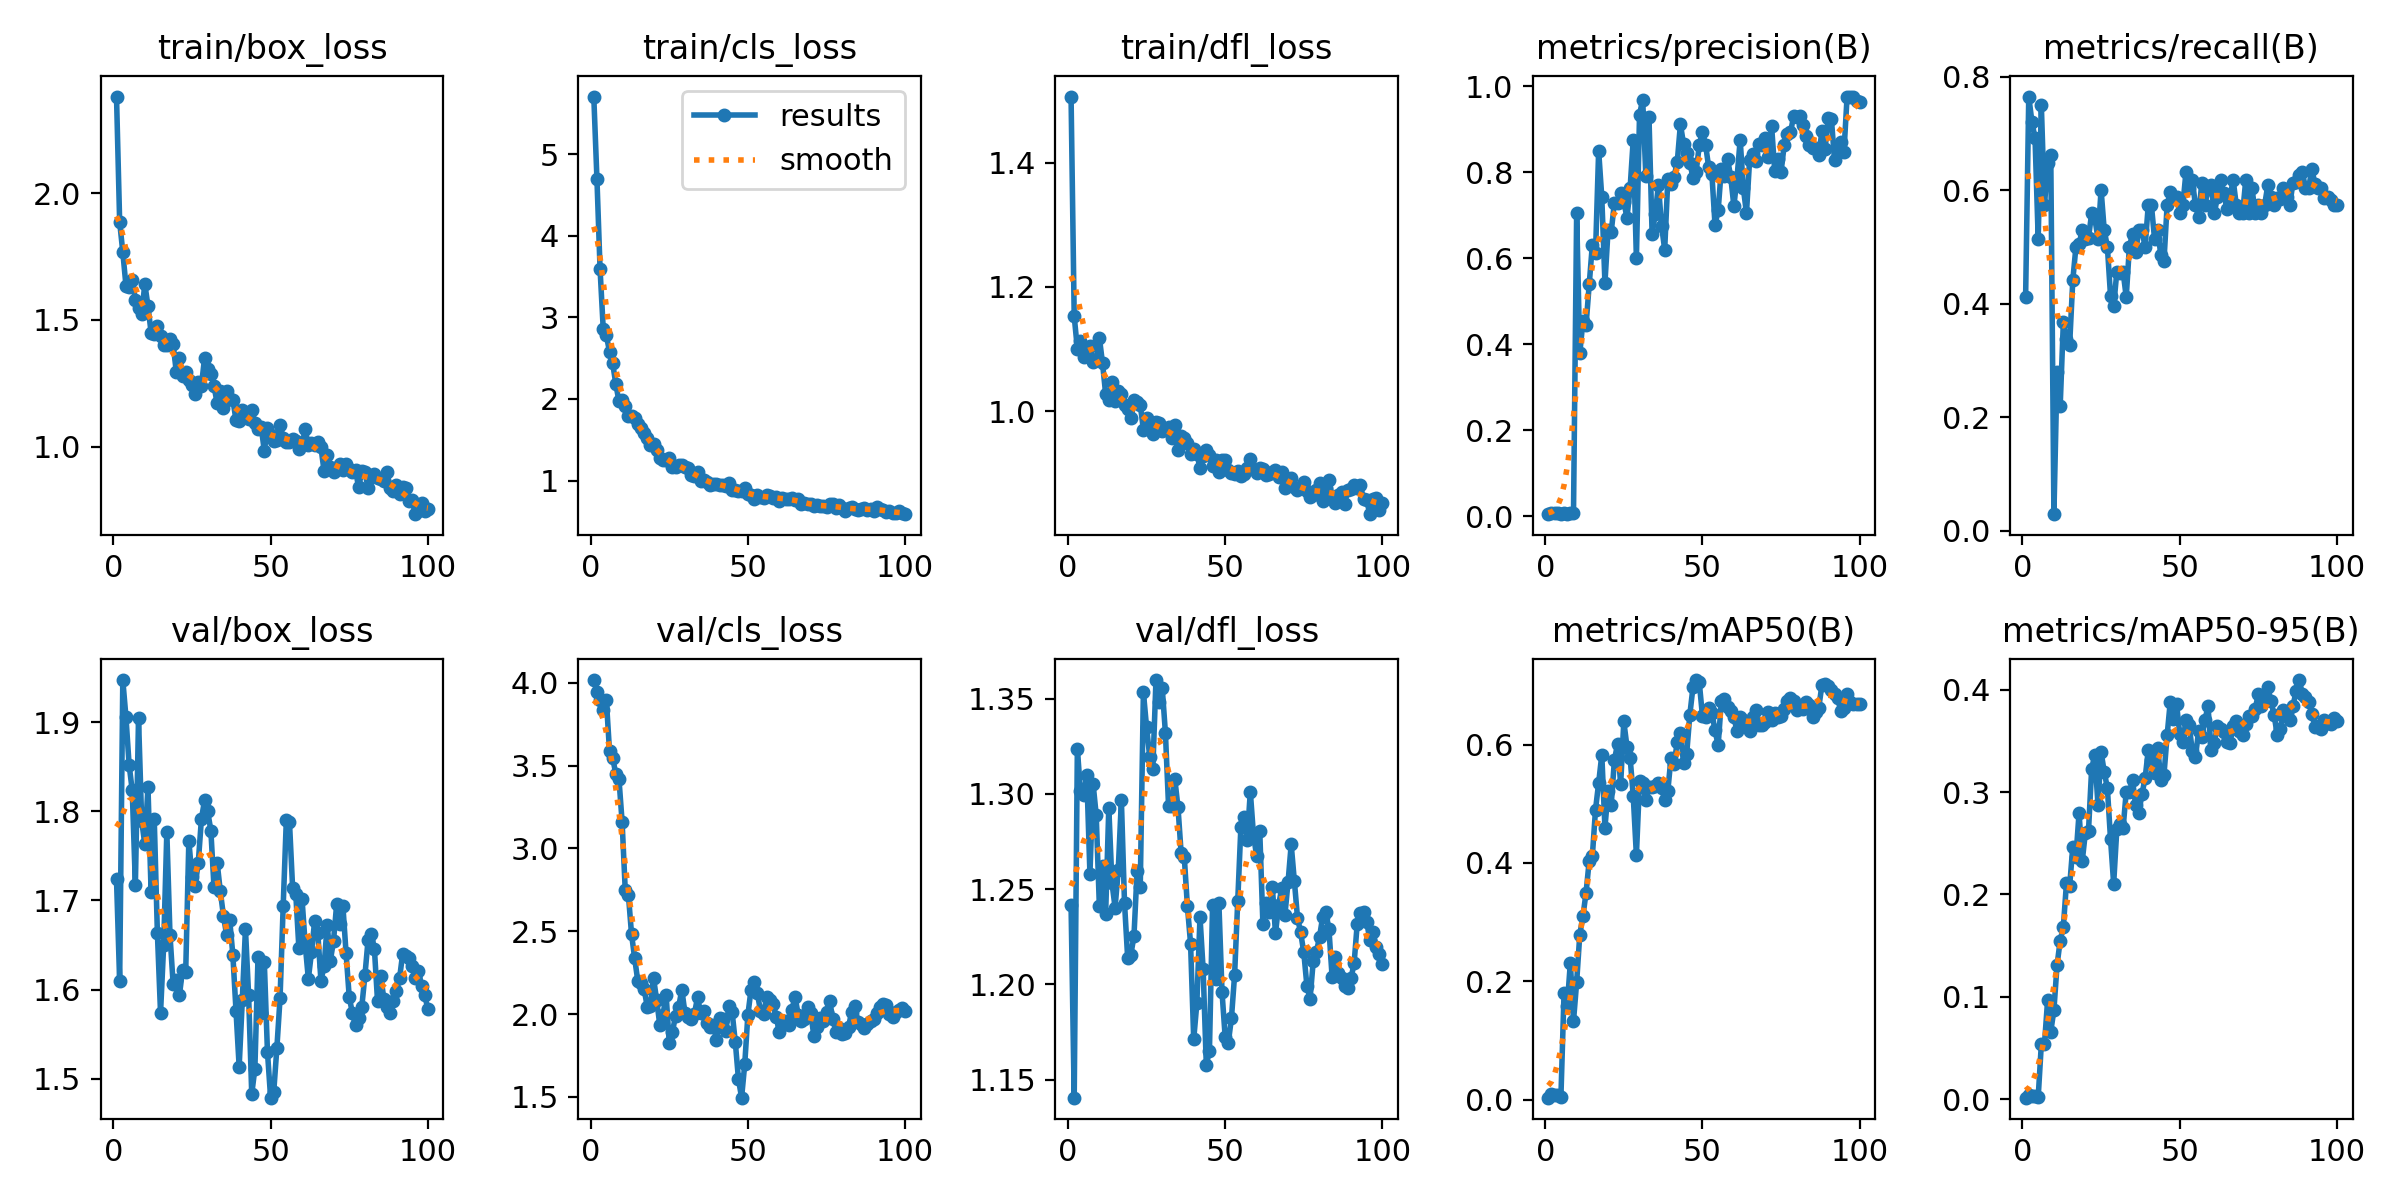

The data file committed next to this chart (first rows):
epoch, time, train/box_loss, train/cls_loss, train/dfl_loss, metrics/precision(B), metrics/recall(B), metrics/mAP50(B), metrics/mAP50-95(B), val/box_loss, val/cls_loss, val/dfl_loss, lr/pg0, lr/pg1, lr/pg2
1, 38.87, 2.381, 5.704, 1.507, 0.00431, 0.4118, 0.0031, 0.00148, 1.724, 4.017, 1.242, 0.00015, 0.00015, 0.00015
2, 42.63, 1.886, 4.697, 1.153, 0.00635, 0.7647, 0.00872, 0.00393, 1.609, 3.945, 1.14, 0.0003136, 0.0003136, 0.0003136
3, 48.94, 1.767, 3.589, 1.101, 0.00726, 0.7206, 0.00808, 0.00325, 1.947, 3.893, 1.324, 0.0004739, 0.0004739, 0.0004739
4, 53.88, 1.635, 2.859, 1.113, 0.00683, 0.6912, 0.00826, 0.00352, 1.906, 3.835, 1.301, 0.0006308, 0.0006308, 0.0006308
5, 58.71, 1.628, 2.778, 1.088, 0.00441, 0.5147, 0.00465, 0.00196, 1.853, 3.895, 1.299, 0.0007845, 0.0007845, 0.0007845
6, 65.26, 1.658, 2.58, 1.095, 0.00656, 0.75, 0.1807, 0.05377, 1.823, 3.589, 1.31, 0.0009348, 0.0009348, 0.0009348
7, 70.76, 1.579, 2.437, 1.105, 0.00532, 0.5735, 0.1578, 0.05399, 1.718, 3.549, 1.258, 0.001082, 0.001082, 0.001082
8, 78.05, 1.547, 2.186, 1.08, 0.00593, 0.6471, 0.2312, 0.09684, 1.904, 3.449, 1.305, 0.001226, 0.001226, 0.001226
9, 83.19, 1.523, 1.973, 1.082, 0.00624, 0.6618, 0.1326, 0.06596, 1.79, 3.421, 1.289, 0.001366, 0.001366, 0.001366
10, 87.45, 1.641, 1.984, 1.118, 0.7037, 0.02941, 0.198, 0.08719, 1.763, 3.162, 1.241, 0.001503, 0.001503, 0.001503
11, 93, 1.555, 1.913, 1.077, 0.3783, 0.2794, 0.279, 0.1311, 1.827, 2.75, 1.262, 0.001502, 0.001502, 0.001502
12, 97.89, 1.449, 1.792, 1.028, 0.4536, 0.2206, 0.3101, 0.155, 1.71, 2.721, 1.237, 0.001485, 0.001485, 0.001485
13, 103, 1.444, 1.795, 1.017, 0.4445, 0.3676, 0.3499, 0.1685, 1.791, 2.483, 1.293, 0.001469, 0.001469, 0.001469
14, 109.6, 1.477, 1.764, 1.047, 0.5388, 0.3382, 0.404, 0.2114, 1.663, 2.337, 1.253, 0.001452, 0.001452, 0.001452
15, 115.1, 1.437, 1.691, 1.017, 0.6312, 0.3272, 0.412, 0.2078, 1.574, 2.199, 1.24, 0.001436, 0.001436, 0.001436
16, 119.7, 1.401, 1.649, 1.032, 0.611, 0.4412, 0.49, 0.2467, 1.65, 2.189, 1.26, 0.001419, 0.001419, 0.001419
17, 126.1, 1.4, 1.578, 1.028, 0.8497, 0.5, 0.5354, 0.2364, 1.777, 2.151, 1.297, 0.001403, 0.001403, 0.001403
18, 130.8, 1.426, 1.524, 1.01, 0.741, 0.505, 0.583, 0.2796, 1.662, 2.045, 1.243, 0.001386, 0.001386, 0.001386
19, 136.9, 1.406, 1.432, 1.003, 0.5422, 0.5294, 0.4597, 0.2323, 1.607, 2.052, 1.214, 0.00137, 0.00137, 0.00137
20, 142.6, 1.295, 1.454, 0.9884, 0.6659, 0.5147, 0.5223, 0.2603, 1.61, 2.219, 1.215, 0.001353, 0.001353, 0.001353
21, 147.1, 1.349, 1.379, 1.019, 0.6611, 0.5163, 0.4988, 0.2623, 1.593, 2.083, 1.225, 0.001337, 0.001337, 0.001337
22, 153.7, 1.28, 1.274, 1.014, 0.7288, 0.5588, 0.5734, 0.3227, 1.622, 1.934, 1.26, 0.00132, 0.00132, 0.00132
23, 159.2, 1.295, 1.247, 1.01, 0.728, 0.5512, 0.6013, 0.3364, 1.62, 1.994, 1.251, 0.001304, 0.001304, 0.001304
24, 164.3, 1.262, 1.256, 0.9702, 0.7505, 0.5147, 0.5335, 0.2877, 1.767, 2.116, 1.353, 0.001287, 0.001287, 0.001287
25, 169.9, 1.242, 1.283, 0.9895, 0.7314, 0.6007, 0.6393, 0.3391, 1.726, 1.826, 1.335, 0.001271, 0.001271, 0.001271
26, 175.2, 1.209, 1.171, 0.9737, 0.6936, 0.5294, 0.5968, 0.3197, 1.716, 1.894, 1.32, 0.001254, 0.001254, 0.001254
27, 180, 1.254, 1.167, 0.9625, 0.7624, 0.5, 0.5784, 0.3038, 1.742, 1.989, 1.313, 0.001238, 0.001238, 0.001238
28, 187.3, 1.239, 1.188, 0.9829, 0.8756, 0.414, 0.513, 0.2541, 1.792, 2.045, 1.36, 0.001221, 0.001221, 0.001221
29, 191.9, 1.35, 1.192, 0.9813, 0.599, 0.3954, 0.413, 0.2103, 1.812, 2.148, 1.348, 0.001205, 0.001205, 0.001205
30, 197.8, 1.305, 1.165, 0.9687, 0.9337, 0.4559, 0.5378, 0.2635, 1.8, 2.005, 1.355, 0.001188, 0.001188, 0.001188
31, 203.1, 1.288, 1.149, 0.9718, 0.9686, 0.4535, 0.5356, 0.2686, 1.778, 1.981, 1.332, 0.001172, 0.001172, 0.001172
32, 208.2, 1.239, 1.072, 0.9738, 0.7918, 0.4559, 0.5063, 0.2648, 1.715, 1.972, 1.294, 0.001155, 0.001155, 0.001155
33, 214.1, 1.171, 1.056, 0.9563, 0.9284, 0.4118, 0.5282, 0.3003, 1.742, 2.002, 1.294, 0.001139, 0.001139, 0.001139
34, 218.5, 1.219, 1.112, 0.9778, 0.6554, 0.5, 0.5292, 0.3001, 1.711, 2.102, 1.308, 0.001122, 0.001122, 0.001122
35, 223.4, 1.153, 0.9915, 0.9366, 0.7032, 0.5227, 0.5303, 0.3114, 1.683, 2.005, 1.293, 0.001106, 0.001106, 0.001106
36, 230.2, 1.217, 1.01, 0.9599, 0.7694, 0.4908, 0.535, 0.2869, 1.661, 2.02, 1.269, 0.001089, 0.001089, 0.001089
37, 234.7, 1.186, 0.988, 0.9559, 0.6753, 0.5294, 0.5276, 0.2798, 1.678, 1.947, 1.267, 0.001073, 0.001073, 0.001073
38, 239.8, 1.185, 0.952, 0.9485, 0.6197, 0.5294, 0.5067, 0.2981, 1.639, 1.925, 1.241, 0.001056, 0.001056, 0.001056
39, 245.8, 1.104, 0.962, 0.9302, 0.7841, 0.5, 0.5218, 0.3135, 1.576, 1.933, 1.221, 0.00104, 0.00104, 0.00104
40, 250.3, 1.1, 0.9541, 0.9393, 0.7712, 0.5735, 0.5783, 0.3408, 1.513, 1.846, 1.171, 0.001023, 0.001023, 0.001023
41, 255.9, 1.145, 0.9441, 0.9315, 0.7895, 0.5735, 0.5678, 0.3311, 1.588, 1.976, 1.19, 0.001007, 0.001007, 0.001007
42, 261.6, 1.137, 0.9459, 0.9083, 0.8239, 0.5147, 0.6048, 0.3183, 1.668, 1.972, 1.235, 0.0009904, 0.0009904, 0.0009904
43, 266.2, 1.109, 0.939, 0.9274, 0.9111, 0.5294, 0.6197, 0.3431, 1.594, 1.897, 1.208, 0.0009739, 0.0009739, 0.0009739
44, 272.8, 1.146, 0.9736, 0.9374, 0.8652, 0.4853, 0.5688, 0.312, 1.483, 2.051, 1.158, 0.0009574, 0.0009574, 0.0009574
45, 277.8, 1.093, 0.8803, 0.9295, 0.8435, 0.4757, 0.5851, 0.317, 1.511, 2.01, 1.165, 0.0009409, 0.0009409, 0.0009409
46, 282.4, 1.07, 0.8904, 0.9119, 0.8218, 0.5735, 0.651, 0.3554, 1.637, 1.831, 1.242, 0.0009244, 0.0009244, 0.0009244
47, 288.8, 1.078, 0.872, 0.9217, 0.7868, 0.5971, 0.6975, 0.3882, 1.573, 1.608, 1.203, 0.0009078, 0.0009078, 0.0009078
48, 294.7, 0.9832, 0.8677, 0.9015, 0.8008, 0.5882, 0.7094, 0.3714, 1.631, 1.496, 1.243, 0.0008913, 0.0008913, 0.0008913
49, 300.6, 1.074, 0.9069, 0.921, 0.8623, 0.5882, 0.7052, 0.3861, 1.53, 1.698, 1.196, 0.0008748, 0.0008748, 0.0008748
50, 307.2, 1.044, 0.8421, 0.921, 0.8943, 0.5588, 0.649, 0.3566, 1.479, 1.996, 1.172, 0.0008583, 0.0008583, 0.0008583
51, 312.4, 1.02, 0.8184, 0.9049, 0.8629, 0.5735, 0.6463, 0.349, 1.485, 2.147, 1.169, 0.0008418, 0.0008418, 0.0008418
52, 317.9, 1.025, 0.7813, 0.9009, 0.8109, 0.6323, 0.6625, 0.3701, 1.535, 2.194, 1.182, 0.0008253, 0.0008253, 0.0008253
53, 323.7, 1.084, 0.8252, 0.8992, 0.7961, 0.6029, 0.6542, 0.3654, 1.59, 2.126, 1.205, 0.0008088, 0.0008088, 0.0008088
54, 328.6, 1.036, 0.8028, 0.9043, 0.6774, 0.6177, 0.6241, 0.34, 1.694, 2.021, 1.244, 0.0007923, 0.0007923, 0.0007923
55, 334.9, 1.019, 0.7936, 0.8951, 0.7107, 0.5735, 0.5991, 0.3342, 1.79, 2.003, 1.283, 0.0007758, 0.0007758, 0.0007758
56, 339.7, 1.016, 0.8186, 0.8981, 0.8069, 0.5532, 0.6732, 0.3592, 1.788, 2.104, 1.288, 0.0007593, 0.0007593, 0.0007593
57, 344.3, 1.03, 0.8088, 0.9084, 0.7909, 0.612, 0.6768, 0.3534, 1.714, 2.088, 1.276, 0.0007428, 0.0007428, 0.0007428
58, 350.7, 1.022, 0.7899, 0.9224, 0.8297, 0.5734, 0.6637, 0.3701, 1.707, 2.062, 1.301, 0.0007263, 0.0007263, 0.0007263
59, 355.6, 0.9916, 0.7974, 0.9071, 0.7883, 0.6024, 0.6575, 0.3836, 1.646, 1.985, 1.279, 0.0007098, 0.0007098, 0.0007098
60, 360.1, 1.005, 0.7533, 0.8997, 0.7212, 0.6088, 0.6467, 0.3409, 1.701, 1.893, 1.267, 0.0006933, 0.0006933, 0.0006933
... 40 more rows
